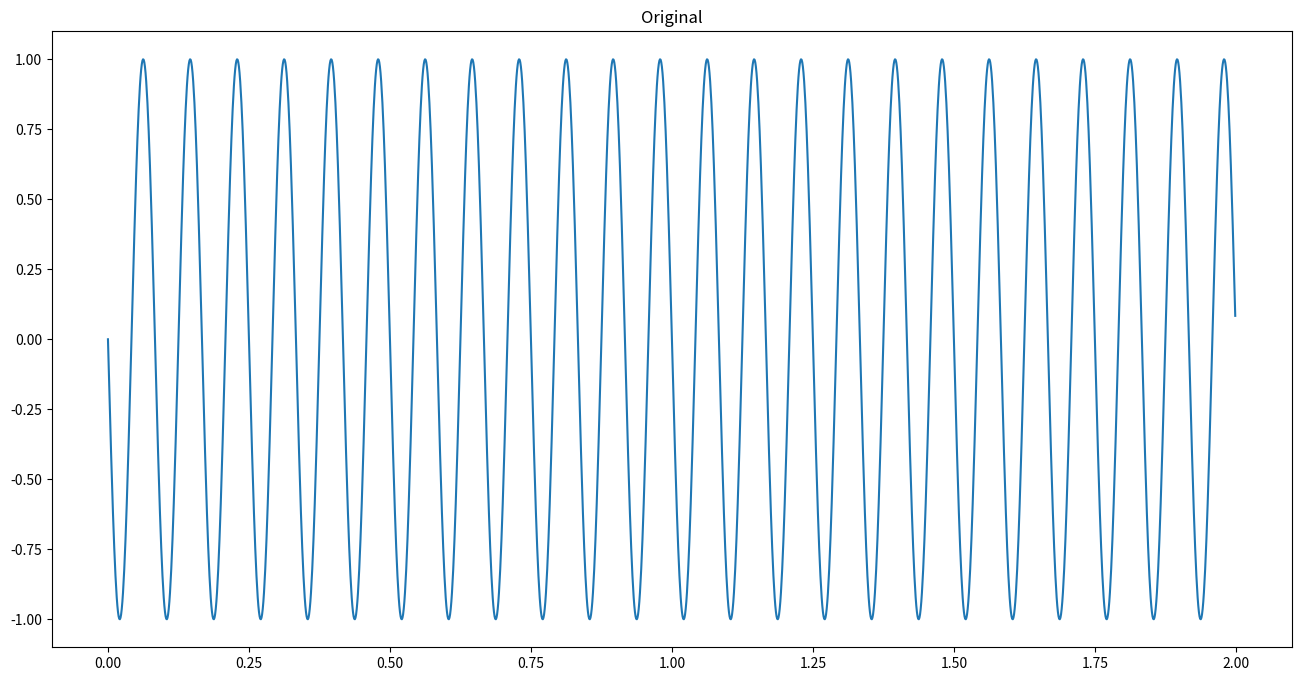

Python code for this plot:
import numpy as np
import matplotlib.pyplot as plt
from scipy.io.wavfile import write
from scipy.io import savemat


def plot(signal, name=""):
    plt.figure(figsize=(16,8))
    plt.title(name)
    plt.plot(signal[0], signal[1])
    plt.show()


def sine(frequency, sampling_frequency, duration):
    samples = np.linspace(0, duration, int(sampling_frequency * duration), endpoint=False)
    signal = np.sin(2 * np.pi * frequency * samples)
    return samples, signal


signal_200 = sine(200, 22000, 1)
signal_3000 = sine(3000, 22000, 1)
#plot(signal_200)
#plot(signal_3000)

signal_888 = sine(888, 900, 2)
write("mysine.wav", 22000, signal_888[1])
savemat("mysine.mat", {"rate": 22000, "data": signal_888[1]})
plot(signal_888, "Original")

